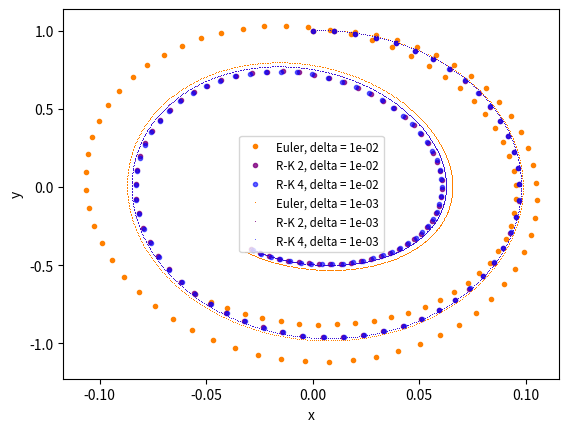

Generate this figure with matplotlib:
import numpy as np
import matplotlib.pyplot as plt

# [redacted]

w_0 = 10
w = 15
b, F = 1, 1
derivs = lambda t, x, y : np.array((y, -b*y -w_0**2 * x + F*np.cos(w*t)))

t0, x0, y0 = 0, 0, 1
deltas = (1e-2, 1e-3)
markers = (".", ",")

fig, ax = plt.subplots()
colors = ((1,.5,0,1), (.5,0,.5,.8), (0,0,1,.6))
labels = ("Euler", "R-K 2", "R-K 4")

def euler_step(delta, funcs, t, pars):
    return delta*funcs(t, *pars)

def rk2_step(delta, funcs, t, pars):
    k1s = delta * funcs(t, *pars)
    k2s = delta * funcs(t + delta/2, *pars + k1s/2)
    return k2s

def rk4_step(delta, funcs, t, pars):
    k1s = delta * funcs(t, *pars)
    k2s = delta * funcs(t + delta/2, *pars + k1s/2)
    k3s = delta * funcs(t + delta/2, *pars + k2s/2)
    k4s = delta * funcs(t + delta, *pars + k3s)
    return ((k1s+k4s)/2 + k2s + k3s)/3

methods = (euler_step, rk2_step, rk4_step)

for _z, (delta, m) in enumerate(zip(deltas, markers)):

    for _j, (method, c, l) in enumerate(zip(methods, colors, labels)):

        t, x, y = t0, x0, y0
        #ax.plot(t, x, m, color = c, label = f"{l}, delta = {delta:.0e}")
        ax.plot(x, y, m, color = c, label = f"{l}, delta = {delta:.0e}")
        
        for _i in range(int(1/delta)):

            t += delta
            dx, dy = method(delta, derivs, t, pars = (x, y))
            x += dx
            y += dy

            ax.plot(x, y, m, color = c)

ax.set_xlabel("x")
ax.set_ylabel("y")

ax.legend(loc = "best", fontsize = "small")

#fig.savefig("tema6/ex3.pdf", dpi = 300, bbox_inches = "tight")
plt.show()
